Image classification data set "dataset_v4" (yeonebin/v2 on GitHub). Class labels (11): concealed multiple targets, hammer, knife, multiple targets, pistol, plier, rifle, satellite model, snips, stiletto, wrench.

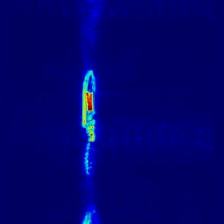
Label: stiletto

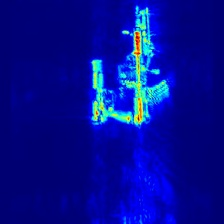
Label: multiple targets

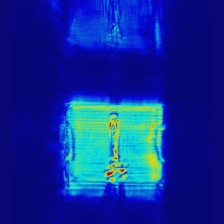
Label: wrench

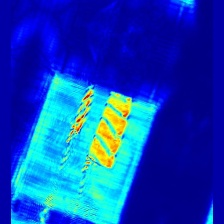
Label: concealed multiple targets

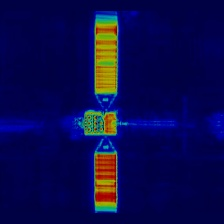
Label: satellite model

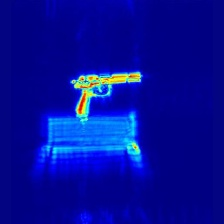
Label: pistol
